Run: headless pygame with SDL's dummy video driver; simulated clock (each Clock.tick advances the game by its frame time, no real sleeping); random seed 0; keys injected as events and as key.get_pressed() state; mouse plan: one left click at the window centre at the start of phase 2, then a move to the lower-right quarter at the start of phase 3.
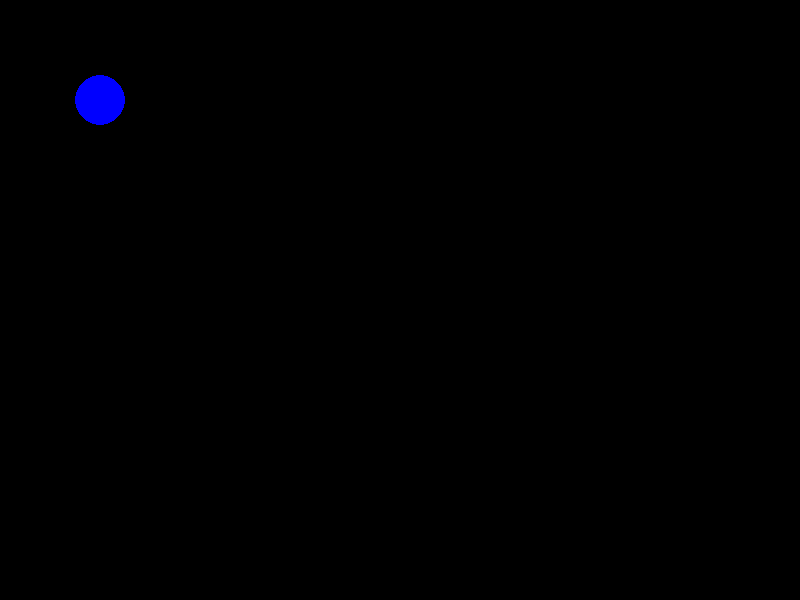
Frame 1 of 4 · flips 1–60 · no input
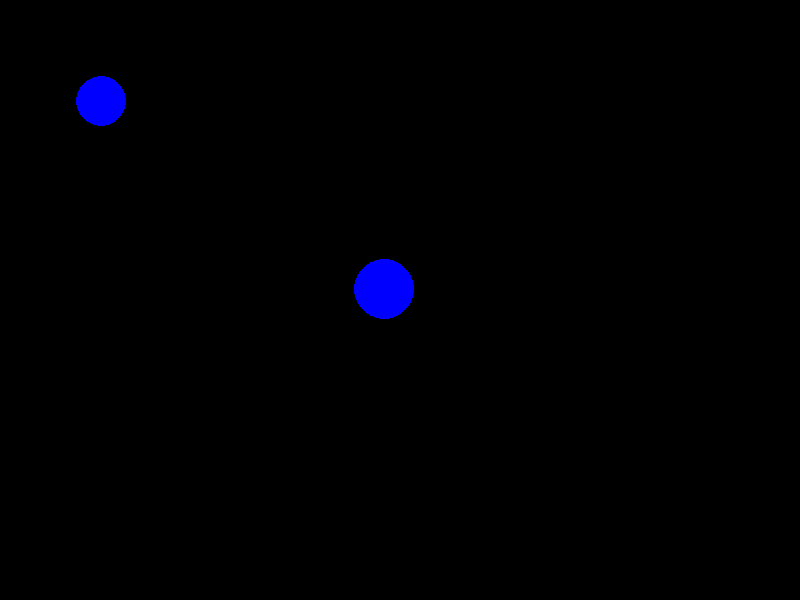
Frame 2 of 4 · flips 61–180 · clicked the window centre · tapped SPACE, RETURN · held RIGHT (→), D
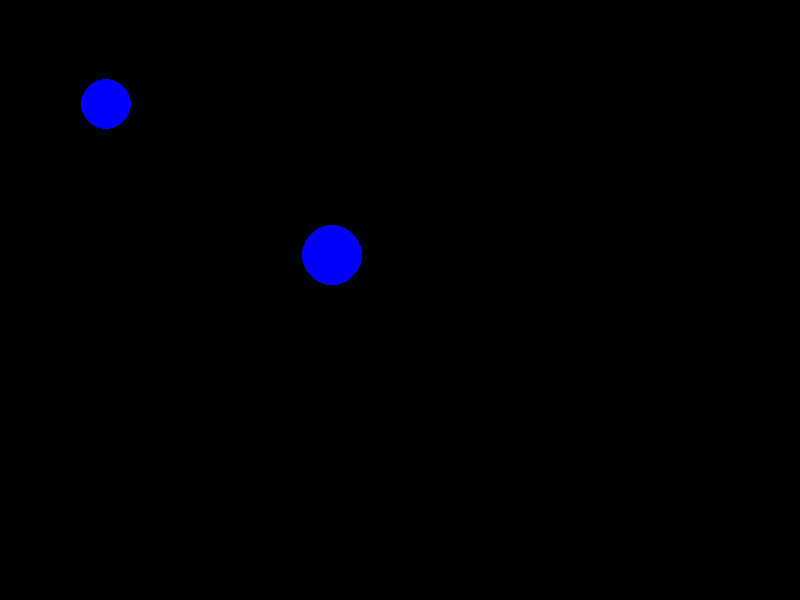
Frame 3 of 4 · flips 181–300 · moved the mouse to the lower-right quarter · held DOWN (↓), S
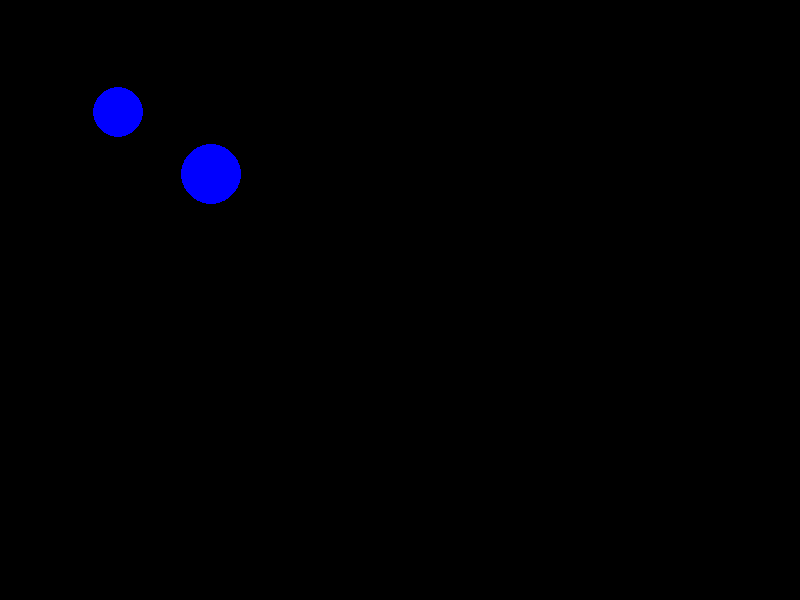
Frame 4 of 4 · flips 301–420 · held LEFT (←), A, UP (↑), W

The pygame program that drew these frames:

import sys
import math
import pygame

pygame.init()

width, height = 800, 600
screen = pygame.display.set_mode((width, height))
pygame.display.set_caption("Physics")

BLACK = (0, 0, 0)
RED = (255, 0, 0)
BLUE = (0, 0, 255)
GREEN = (0, 255, 0)
WHITE = (255, 255, 255)
G = 1000
K = 100
FPS = 60
dt = 1 / FPS



class Vector:
    def __init__(self, *components):
        self.components = list(components)

    def __len__(self):
        return len(self.components)

    def __getitem__(self, index):
        return self.components[index]

    def __setitem__(self, index, value):
        self.components[index] = value

    def __repr__(self):
        return f"Vector({', '.join(map(str, self.components))})"

    def __add__(self, other):
        if len(self) != len(other):
            raise ValueError("Vectors must be of the same dimension for addition.")
        return Vector(*[a + b for a, b in zip(self.components, other.components)])

    def __sub__(self, other):
        if len(self) != len(other):
            raise ValueError("Vectors must be of the same dimension for subtraction.")
        return Vector(*[a - b for a, b in zip(self.components, other.components)])

    def __mul__(self, scalar):
        if not isinstance(scalar, (int, float)):
            raise TypeError("Scalar must be a number.")
        return Vector(*[a * scalar for a in self.components])

    def __rmul__(self, scalar):
        return self.__mul__(scalar)

    def dot(self, other):
        if len(self) != len(other):
            raise ValueError("Vectors must be of the same dimension for dot product.")
        return sum(a * b for a, b in zip(self.components, other.components))

    def magnitude(self):
        return math.sqrt(sum(a**2 for a in self.components))

    def normalize(self):
        mag = self.magnitude()
        if mag == 0:
            raise ValueError("Cannot normalize a zero vector.")
        return Vector(*[a / mag for a in self.components])

    def to_tuple(self):
        return tuple(self.components)

    def __eq__(self, other):
        if len(self) != len(other):
            return False
        return all(a == b for a, b in zip(self.components, other.components))

    def __ne__(self, other):
        return not self.__eq__(other)


class Particle:
    def __init__(self, x, y, charge, mass, radius):
        self.position = Vector(x, y)
        self.charge = charge
        self.mass = mass
        self.radius = radius
        self.velocity = Vector(0, 0)
        self.acceleration = Vector(0, 0)


    def interact_with(self, other):
        if other.position == self.position:
            return
        gravity_force = (other.position - self.position).normalize() * (G * self.mass * other.mass / ((other.position - self.position).magnitude() - self.radius)**2)
        electro_weak_force = (other.position - self.position).normalize() * (K * self.charge * other.charge / ((other.position - self.position).magnitude() - self.radius)**2)
        electro_weak_force = -1 * (other.position - self.position).normalize() * (
                    K * self.mass * other.mass / ((other.position - self.position).magnitude() + self.radius) ** 8)

        a = gravity_force + electro_weak_force

        a *= 1 / self.mass
        self.acceleration = a
        self.velocity += a * dt
        self.position += self.velocity * dt

    def draw(self):
        pygame.draw.circle(screen, BLUE, self.position.to_tuple(), self.radius)

Objects = [Particle(100, 100, 1, 1000, 25)]

running = True
while running:
    events = pygame.event.get()
    for event in events:
        if event.type == pygame.QUIT:
            running = False
        if event.type == pygame.MOUSEBUTTONDOWN:
            click_position = pygame.mouse.get_pos()
            Objects.append(Particle(click_position[0], click_position[1], 0, 100, 30))
    keys = pygame.key.get_pressed()
    if keys[pygame.K_LEFT]:
        pass
    if keys[pygame.K_RIGHT]:
        pass
    if keys[pygame.K_UP]:
        pass
    if keys[pygame.K_DOWN]:
        pass

    screen.fill(BLACK)
    for obj in Objects:
        for other in Objects:
            if obj.position.to_tuple() != other.position.to_tuple():
                obj.interact_with(other)

    for obj in Objects:
        obj.draw()
    pygame.display.flip()
    pygame.time.Clock().tick(FPS)

pygame.quit()
sys.exit()
